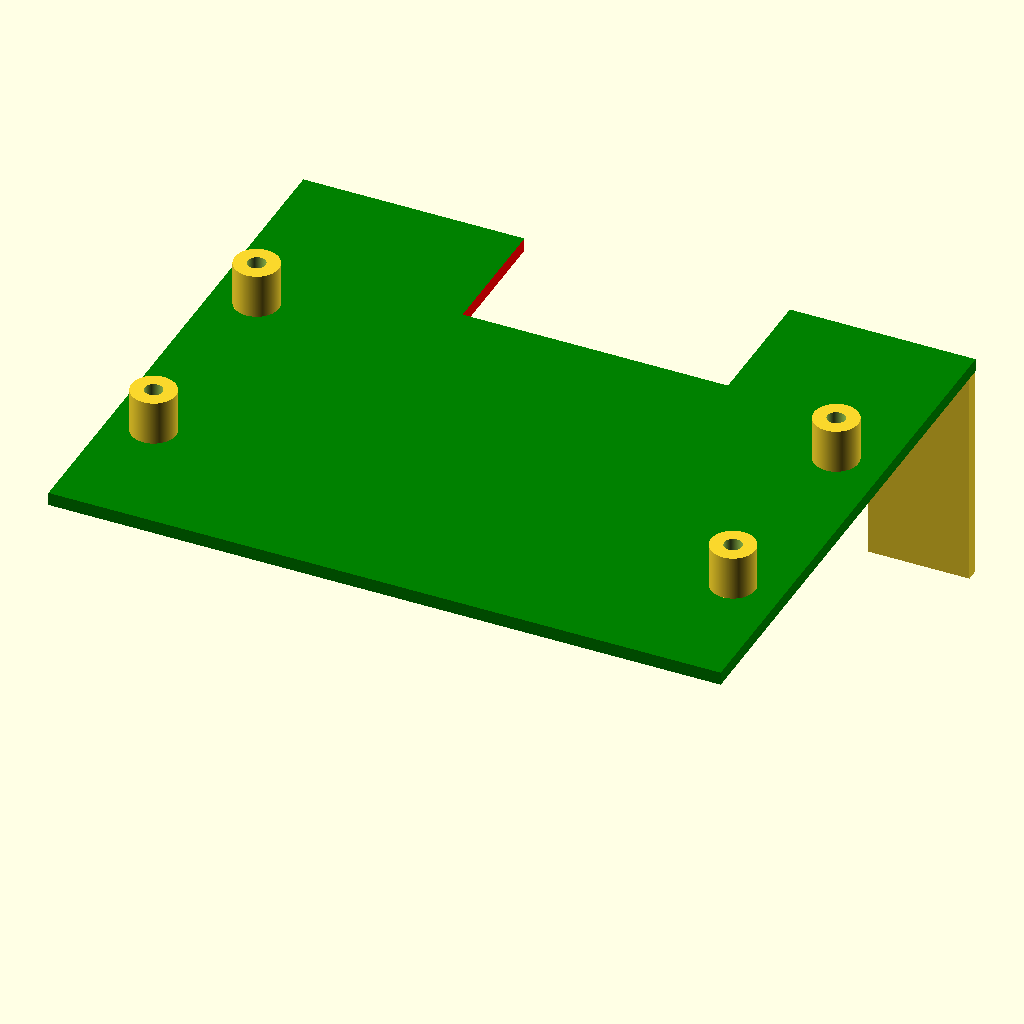
Cell 1: rendered with the file's own defaults.
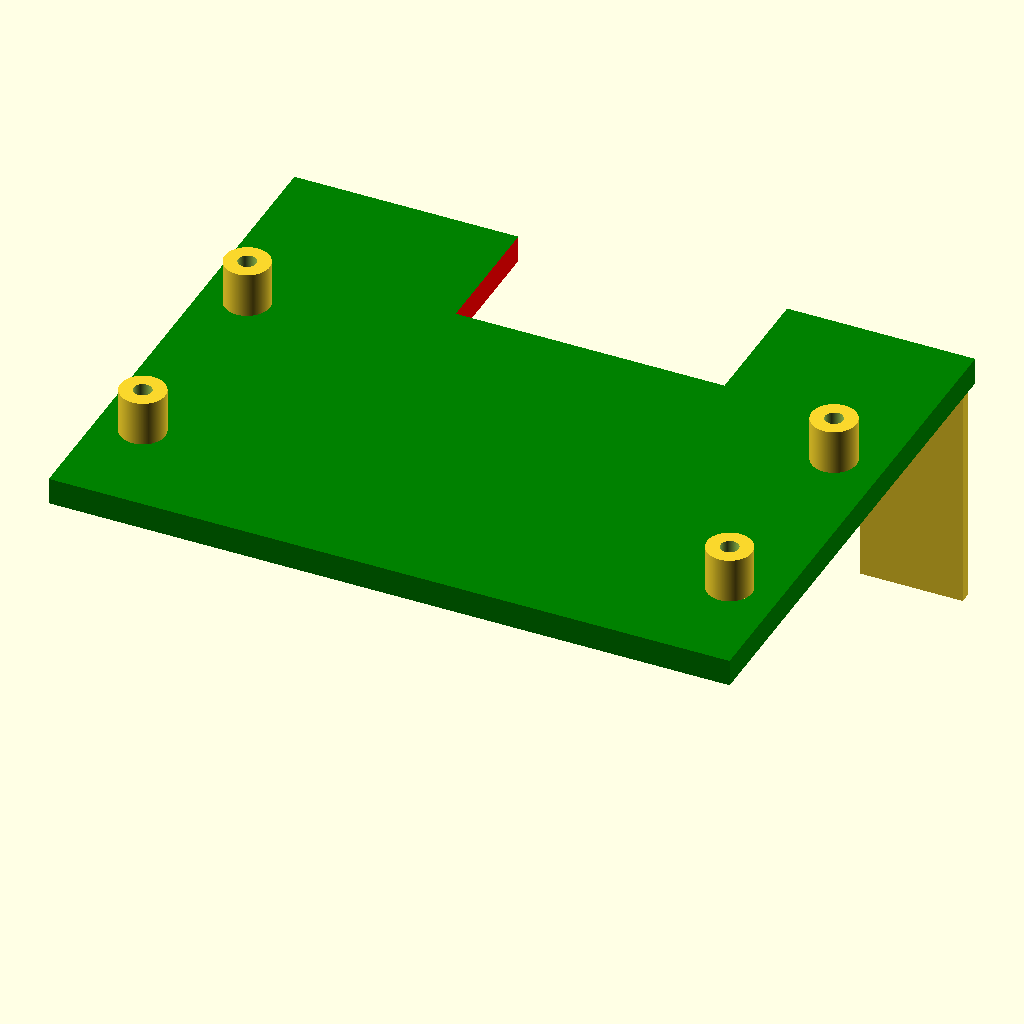
Cell 2: rmc_material_thickness = 3 (everything else at default).
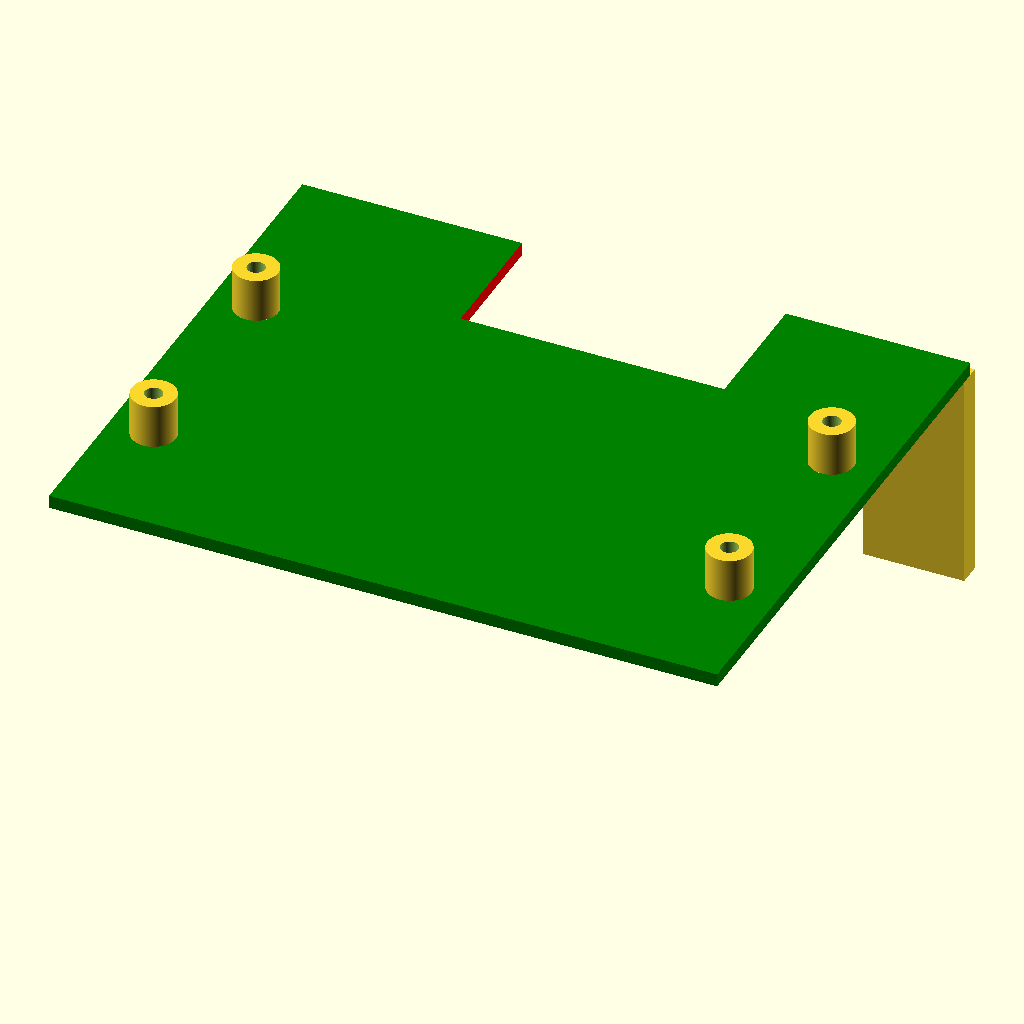
Cell 3: rmc_insertion_thickness = 2.6 (everything else at default).
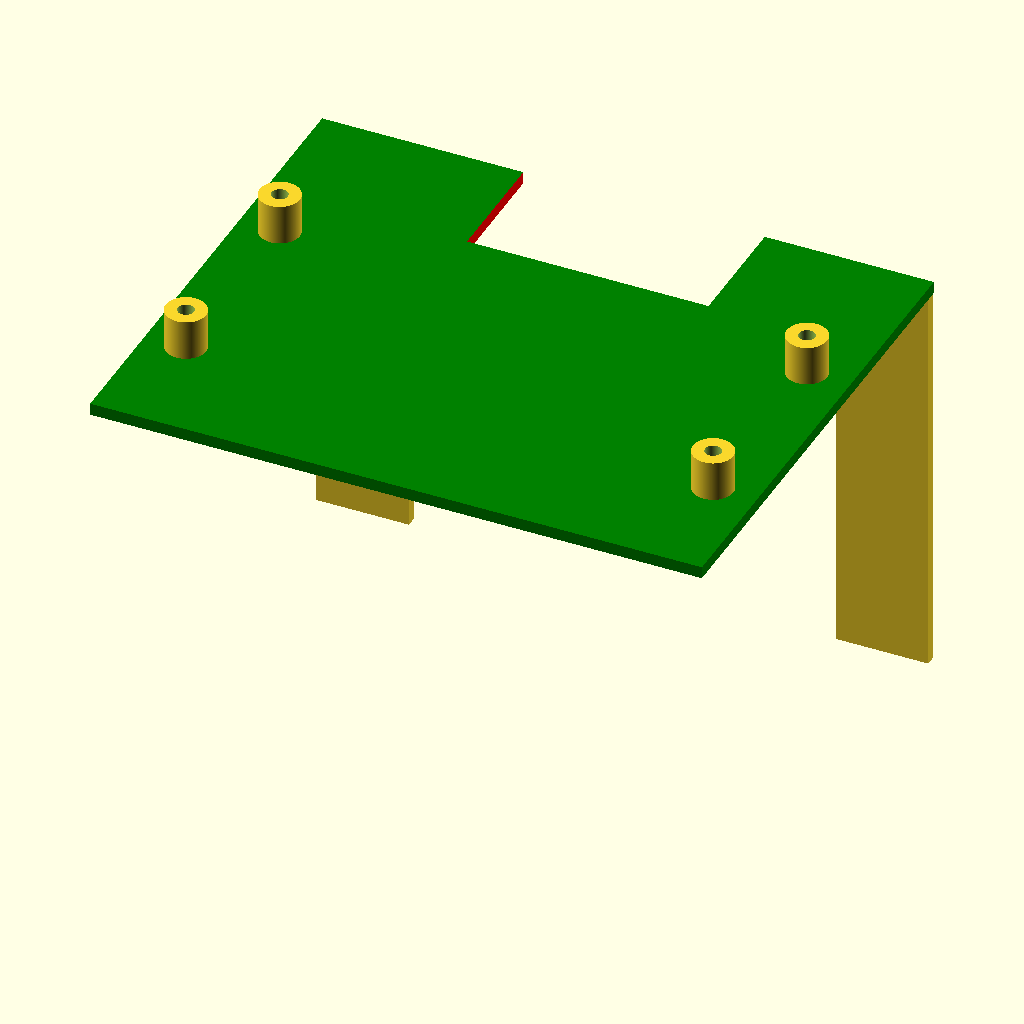
Cell 4: rmc_hmip_distance = 50 (everything else at default).
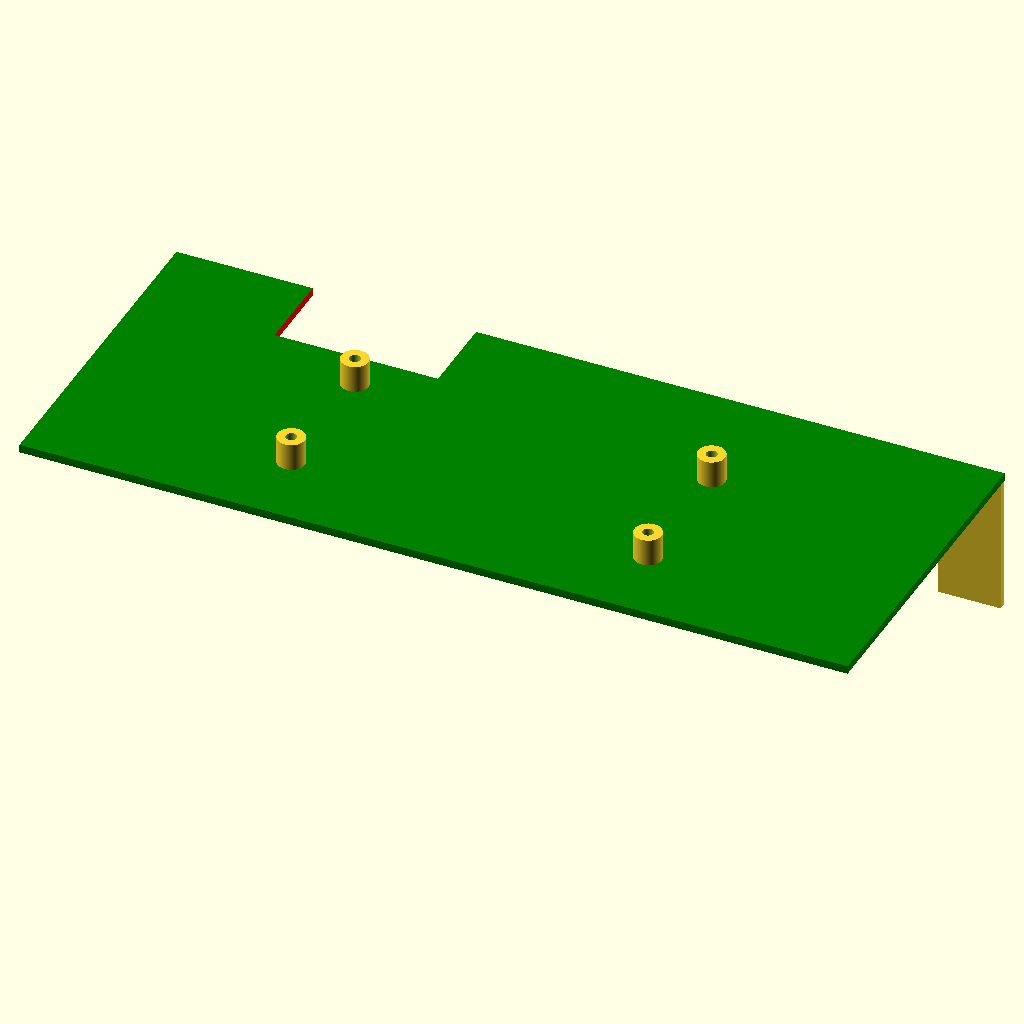
Cell 5: rmc_hmip_boardholder_width = 152 (everything else at default).
The same orthographic view direction (rotation 55°, 0°, 25°; colour scheme Cornfield) for every cell, with the view re-fitted per cell, so scale and position can differ between cells.
The OpenSCAD source (hmip relais module box/hmip relais module hmip board.scad):
$fn=400;

rmc_material_thickness = 1.5;
rmc_insertion_width = 11.5;
rmc_insertion_thickness = 1.3;
rmc_hmip_distance = 25; // the distance between relais board and hmip board. Please add 5mm, because of the board holder that are set statically to 5mm.
rmc_hmip_boardholder_depth = 64.8 - rmc_material_thickness * 2; // The box has a width of 65
rmc_hmip_boardholder_width = 76;
rmc_hmip_board_depth = 30;
rmc_hmip_board_width = 70;

module board_holder(height, holder_diameter, screw_diameter) {
    difference() {
        cylinder(h=height, r=(holder_diameter / 2));
        translate([0, 0, -1])
        cylinder(h=height + 2, r=(screw_diameter / 2));
    }
}

// insertion left
translate([0, rmc_hmip_boardholder_depth - rmc_material_thickness,0])
cube([rmc_insertion_width, rmc_insertion_thickness, rmc_hmip_distance]);

// insertion right
translate([rmc_hmip_boardholder_width - rmc_insertion_width, rmc_hmip_boardholder_depth - rmc_material_thickness, 0])
cube([rmc_insertion_width, rmc_insertion_thickness, rmc_hmip_distance]);

// main plate
difference() {
    color("green")
    translate([0,0,rmc_hmip_distance])
    cube([rmc_hmip_boardholder_width, rmc_hmip_boardholder_depth, rmc_material_thickness]);

    // Cut out a hole for the cables
    color("red")
    translate([25, rmc_hmip_boardholder_depth - 15, rmc_hmip_distance - 1])
    cube([30, 16, rmc_material_thickness + 2]);
}

// Board holder (Hole spacing 65 x 25mm and 22m from the top because of the cables)

// Bottom left
translate([(rmc_hmip_boardholder_width -66) / 2, rmc_hmip_boardholder_depth - 22 - 25, rmc_hmip_distance + rmc_material_thickness])
board_holder(5, 5, 2);

// Bottom right 
translate([rmc_hmip_boardholder_width - ((rmc_hmip_boardholder_width -65) / 2), rmc_hmip_boardholder_depth - 22 - 25, rmc_hmip_distance + rmc_material_thickness])
board_holder(5, 5, 2);

// Top left
translate([(rmc_hmip_boardholder_width -66) / 2, rmc_hmip_boardholder_depth - 22, rmc_hmip_distance + rmc_material_thickness])
board_holder(5, 5, 2);

// Bottom right 
translate([rmc_hmip_boardholder_width - ((rmc_hmip_boardholder_width -65) / 2), rmc_hmip_boardholder_depth - 22, rmc_hmip_distance + rmc_material_thickness])
board_holder(5, 5, 2);


// color("blue")
// translate([0, rmc_hmip_boardholder_depth - 10, 0])
// cube([77,10,5]);


// // insertion left
// translate([0, rmc_hmip_boardholder_depth - rmc_material_thickness,0])
// cube([rmc_insertion_width, rmc_insertion_thickness, rmc_hmip_distance]);


// // main plate
// color("green")
// translate([0,0,rmc_hmip_distance])
// cube([rmc_insertion_width, rmc_hmip_boardholder_depth, rmc_material_thickness]);
Customizer parameters (derived from the source; name, type, default, range or options):
rmc_material_thickness: number, default 1.5
rmc_insertion_width: number, default 11.5
rmc_insertion_thickness: number, default 1.3
rmc_hmip_distance: number, default 25
rmc_hmip_boardholder_width: number, default 76
rmc_hmip_board_depth: number, default 30
rmc_hmip_board_width: number, default 70
